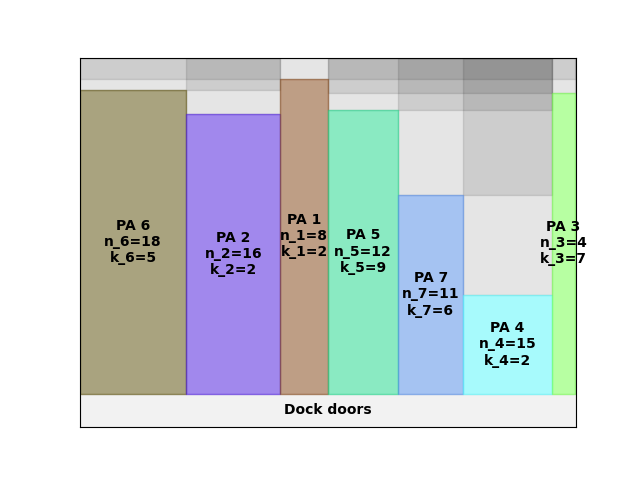

Data behind this chart, as committed beside it:
A4
5
93.14
0.00, 0.00, 18, 5
126, 0.00, 16, 2
238, 0.00, 8, 2
294, 0.00, 12, 9
378, 0.00, 11, 6
455, 0.00, 15, 2
560, 0.00, 4, 7
